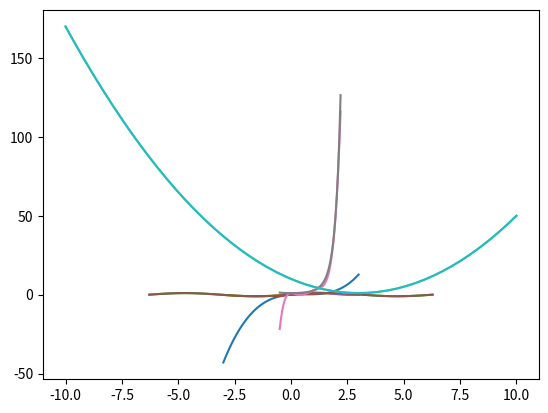

This chart was generated by the following Python code:
# -*- coding: utf-8 -*-
"""
Created on Sun Nov  3 02:10:32 2019

@author: Armaan
"""

import numpy as np
import matplotlib.pyplot as plt
from itertools import combinations 
from numpy.polynomial import Polynomial

def l(k, x):
    n = len(x)
    assert (k < len(x))
    
    x_k = x[k]
    x_copy = np.delete(x, k)
    
    denominator = np.prod(x_copy - x_k)
    
    coeff = []
    
    for i in range(n):
        coeff.append(sum([np.prod(x) for x in combinations(x_copy, i)]) * (-1)**(i) / denominator)
    
    coeff.reverse()
    
    return Polynomial(coeff)

def h(k, x):
    l_k = l(k,x)
    l_k_sqr = l_k*l_k
    l_k_prime = l_k.deriv(1)
   

    coeff =[1+2*l_k_prime(x[k])*x[k]  ,  -2*l_k_prime(x[k])]
    p = Polynomial(coeff)
    
    return p*l_k_sqr

def h_hat(k, x):
    l_k = l(k,x)
    l_k_sqr = l_k*l_k

    coeff = np.array([-x[k],1])
    p =Polynomial(coeff)
    return p*l_k_sqr

def hermit(x, y, y_prime):
    assert( len(x) == len(y))
    assert( len(y) == len(y_prime))
    
    f = Polynomial([0.0])
    for i in range(len(x)):
        f+=y[i]*h(i,x)+y_prime[i]*h_hat(i,x)
        # f += ?
        
    return f




##############################################TEST##########################################
pi = np.pi

x       = np.array([0.0, pi/2.0,  pi, 3.0*pi/2.0])
y       = np.array([0.0,    1.0, 0.0,       -1.0])
y_prime = np.array([1.0,    0.0, 1.0,        0.0])


n = 1
f3     = hermit(x[:(n+1)], y[:(n+1)], y_prime[:(n+1)])
data   = f3.linspace(n=50, domain=[-3, 3])
test_x = np.linspace(-3, 3, 50, endpoint=True)
test_y = np.sin(test_x)

plt.plot(data[0], data[1])
plt.plot(test_x, test_y)
plt.show()

n = 2
f5     = hermit(x[:(n+1)], y[:(n+1)], y_prime[:(n+1)])
data   = f5.linspace(n=50, domain=[-0.7, 3])
test_x = np.linspace(-2*pi, 2*pi, 50, endpoint=True)
test_y = np.sin(test_x)

plt.plot(test_x, test_y)
plt.plot(data[0], data[1])
plt.show()

n = 3
f7     = hermit(x[:(n+1)], y[:(n+1)], y_prime[:(n+1)])
data   = f7.linspace(n=50, domain=[-0.3, 3])
test_x = np.linspace(-2*pi, 2*pi, 50, endpoint=True)
test_y = np.sin(test_x)

plt.plot(data[0], data[1])
plt.plot(test_x, test_y)
plt.show()


x       = np.array([0.0, 1.0,          2.0       ])
y       = np.array([1.0, 2.71828183,  54.59815003])
y_prime = np.array([0.0, 5.43656366, 218.39260013])
f7      = hermit( x, y, y_prime)
data    = f7.linspace(n=50, domain=[-0.5, 2.2])
test_x  = np.linspace(-0.5, 2.2, 50, endpoint=True)
test_y  = np.exp(test_x**2)

plt.plot(data[0], data[1])
plt.plot(test_x, test_y)
plt.show()

x       = np.array([1.0, 3.0, 5.0])
y       = np.array([5.0, 1.0, 5.0])
y_prime = np.array([-4.0, 0.0, 4.0])
f7      = hermit( x, y, y_prime)
data    = f7.linspace(n=50, domain=[-10, 10])
test_x  = np.linspace(-10, 10, 50, endpoint=True)
test_y  = (test_x-3)**2 + 1

plt.plot(data[0], data[1])
plt.plot(test_x, test_y)
plt.show()